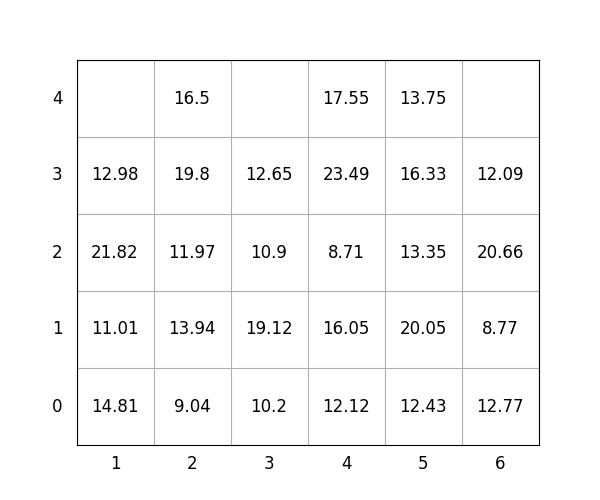

Values plotted in this chart, from the file beside it:
idx, loc_x, loc_y, loc_z, weight, group, score, seq, reloc, size(ft)
1, 3, 0, 0, 10.2, 1, 110.2, 1, 1.0, 20
2, 5, 0, 0, 12.43, 2, 212.4, 2, 1.0, 20
3, 5, 0, 1, 20.05, 2, 220.1, 3, 1.0, 20
4, 1, 0, 0, 14.81, 0, 14.81, 4, 1.0, 20
5, 2, 0, 0, 9.04, 0, 9.04, 5, 0, 20
6, 4, 0, 0, 12.12, 2, 212.1, 6, 1.0, 20
7, 3, 0, 1, 19.12, 0, 19.12, 7, 1.0, 20
8, 6, 0, 0, 12.77, 2, 212.8, 8, 1.0, 20
9, 3, 0, 2, 10.9, 1, 110.9, 9, 1.0, 20
10, 2, 0, 1, 13.94, 0, 13.94, 10, 0, 20
11, 6, 0, 1, 8.77, 2, 208.8, 11, 1.0, 20
12, 5, 0, 2, 13.35, 3, 313.4, 12, 1.0, 20
13, 5, 0, 3, 16.33, 3, 316.3, 13, 1.0, 20
14, 2, 0, 2, 11.97, 1, 112, 14, 0, 20
15, 1, 0, 1, 11.01, 0, 11.01, 15, 1, 20
16, 5, 0, 4, 13.75, 3, 313.8, 16, 1.0, 20
17, 6, 0, 2, 20.66, 3, 320.7, 17, 1.0, 20
18, 1, 0, 2, 21.82, 0, 21.82, 18, 1, 20
19, 4, 0, 1, 16.05, 2, 216.1, 19, 1.0, 20
20, 6, 0, 3, 12.09, 3, 312.1, 20, 1, 20
21, 4, 0, 2, 8.71, 2, 208.7, 21, 1.0, 20
22, 3, 0, 3, 12.65, 3, 312.6, 22, 1, 20
23, 2, 0, 3, 19.8, 1, 119.8, 23, 1.0, 20
24, 1, 0, 3, 12.98, 1, 113, 24, 1, 20
25, 4, 0, 3, 23.49, 2, 223.5, 25, 1.0, 20
26, 2, 0, 4, 16.5, 1, 116.5, 26, 1.0, 20
27, 4, 0, 4, 17.55, 3, 317.6, 27, 1.0, 20
